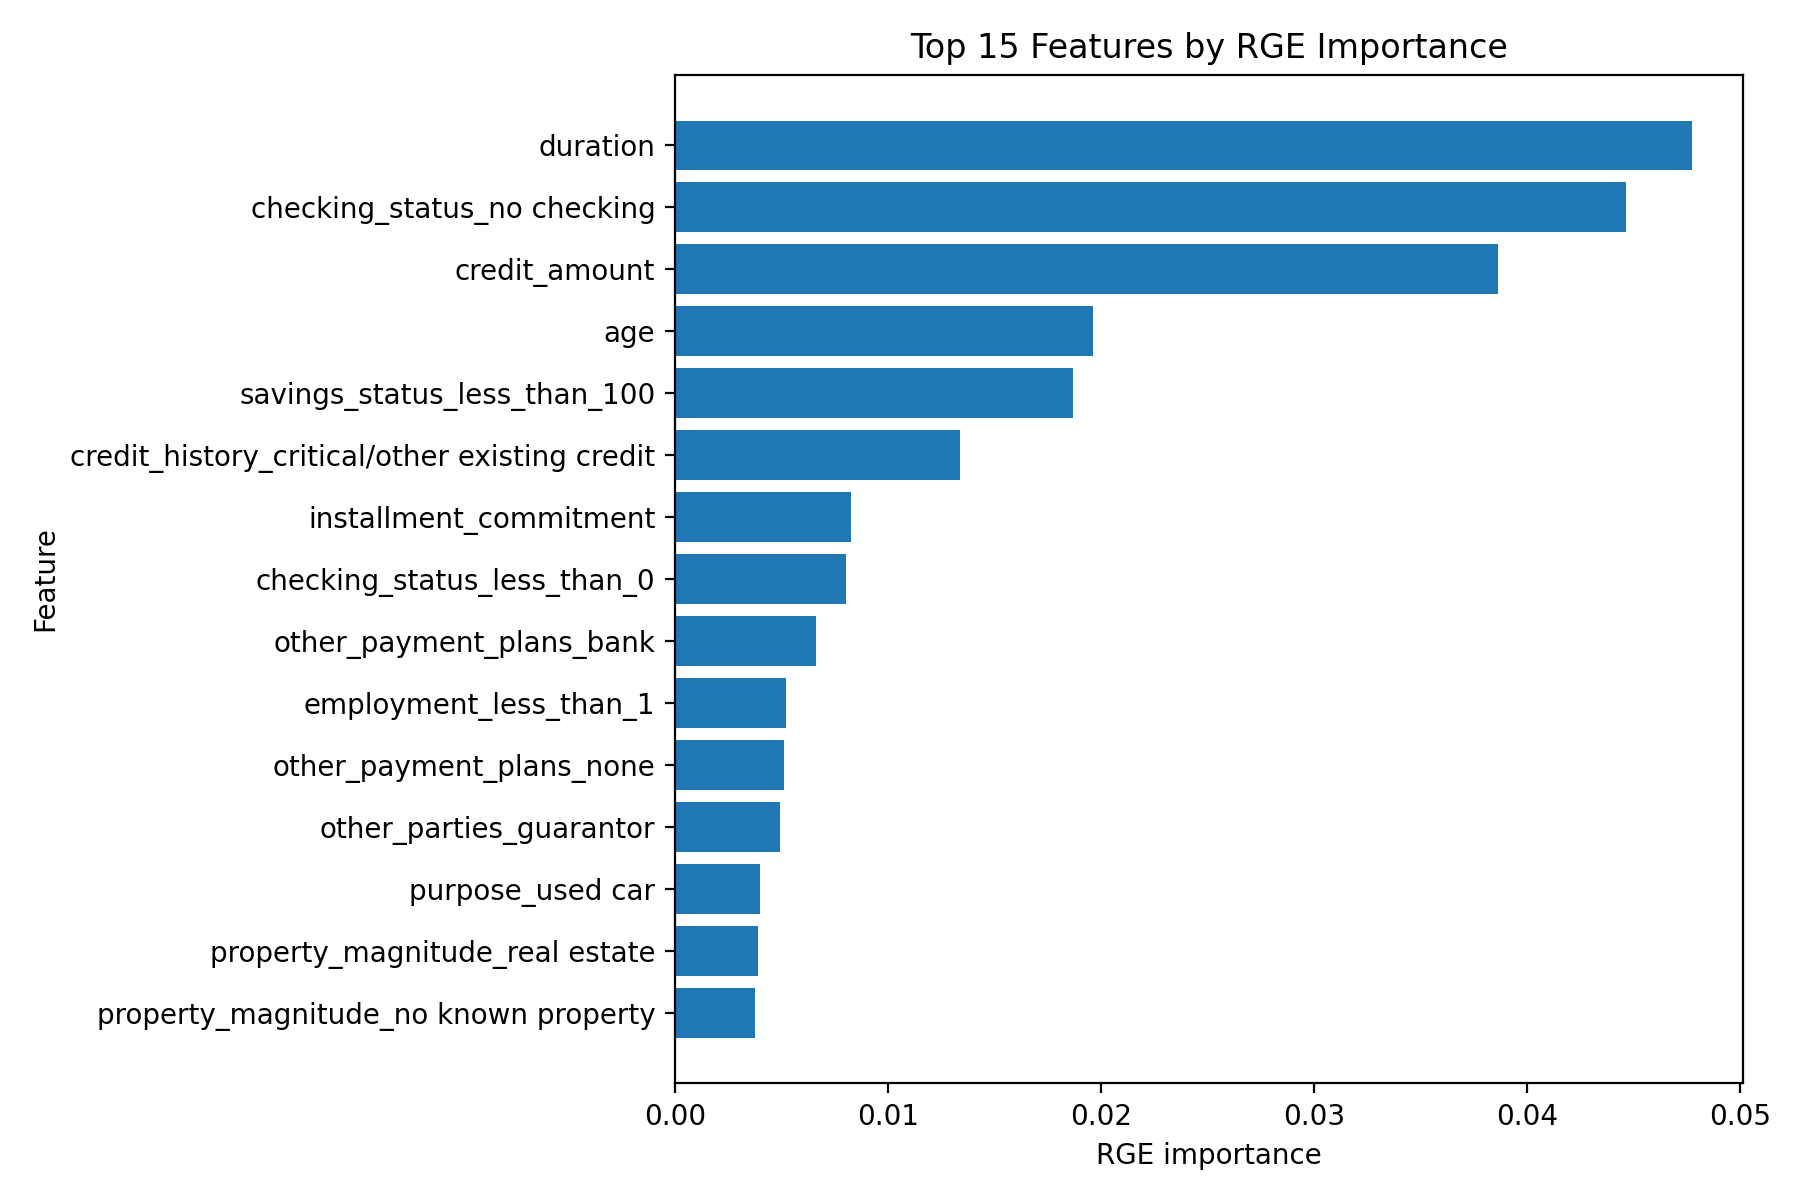

Source data for this figure (header and first rows):
feature, rge_similarity_after_removal, rge_importance, importance_rank_least_to_most
purpose_retraining, 1.0, 0.0, 1
foreign_worker_yes, 1.0, 0.0, 2
own_telephone_yes, 1.0, 0.0, 3
job_unemp/unskilled non res, 1.0, 0.0, 4
savings_status_500less_than_=Xless_than_…, 1.0, 0.0, 5
purpose_domestic appliance, 1.0, 0.0, 6
personal_status_male mar/wid, 1.0, 0.0, 7
purpose_other, 1.0, 0.0, 8
other_payment_plans_stores, 1, 7.54200772967728e-06, 9
purpose_business, 0.9999, 6.720491179590393e-05, 10
purpose_repairs, 0.9999, 7.966513469559455e-05, 11
job_unskilled resident, 0.9999, 8.127141566738327e-05, 12
other_parties_co applicant, 0.9999, 9.420938943460744e-05, 13
credit_history_all paid, 0.9999, 9.762677206370807e-05, 14
property_magnitude_car, 0.9997, 0.0002648, 15
property_magnitude_life insurance, 0.9997, 0.0002809, 16
personal_status_male div/sep, 0.9997, 0.0003338, 17
job_high qualif/self emp/mgmt, 0.9996, 0.0003846, 18
num_dependents, 0.9996, 0.0004134, 19
employment_unemployed, 0.9996, 0.0004233, 20
checking_status_0less_than_=Xless_than_2…, 0.9996, 0.0004298, 21
purpose_furniture/equipment, 0.9996, 0.0004301, 22
housing_rent, 0.9995, 0.0004734, 23
employment_>=7, 0.9995, 0.0004759, 24
savings_status_100less_than_=Xless_than_…, 0.9995, 0.000499, 25
checking_status_>=200, 0.9994, 0.0006109, 26
foreign_worker_no, 0.9993, 0.0006649, 27
housing_for free, 0.9993, 0.0007106, 28
purpose_education, 0.9991, 0.000857, 29
savings_status_no known savings, 0.999, 0.0009944, 30
credit_history_existing paid, 0.999, 0.001029, 31
existing_credits, 0.999, 0.001037, 32
credit_history_delayed previously, 0.9989, 0.001099, 33
employment_1less_than_=Xless_than_4, 0.9983, 0.001713, 34
own_telephone_none, 0.9983, 0.001735, 35
residence_since, 0.9983, 0.001738, 36
housing_own, 0.9983, 0.001747, 37
purpose_radio/tv, 0.9982, 0.001761, 38
personal_status_female div/dep/mar, 0.9982, 0.00181, 39
savings_status_>=1000, 0.998, 0.002022, 40
job_skilled, 0.9979, 0.002082, 41
credit_history_no credits/all paid, 0.9977, 0.002275, 42
personal_status_male single, 0.9976, 0.002384, 43
other_parties_none, 0.9976, 0.002391, 44
employment_4less_than_=Xless_than_7, 0.9971, 0.00291, 45
purpose_new car, 0.9969, 0.003109, 46
property_magnitude_no known property, 0.9962, 0.003771, 47
property_magnitude_real estate, 0.9961, 0.003919, 48
purpose_used car, 0.996, 0.003976, 49
other_parties_guarantor, 0.995, 0.004954, 50
other_payment_plans_none, 0.9949, 0.005125, 51
employment_less_than_1, 0.9948, 0.005223, 52
other_payment_plans_bank, 0.9934, 0.006641, 53
checking_status_less_than_0, 0.992, 0.008033, 54
installment_commitment, 0.9917, 0.008266, 55
credit_history_critical/other existing c…, 0.9866, 0.01338, 56
savings_status_less_than_100, 0.9813, 0.0187, 57
age, 0.9804, 0.01962, 58
credit_amount, 0.9614, 0.03861, 59
checking_status_no checking, 0.9554, 0.04464, 60
... 1 more rows
